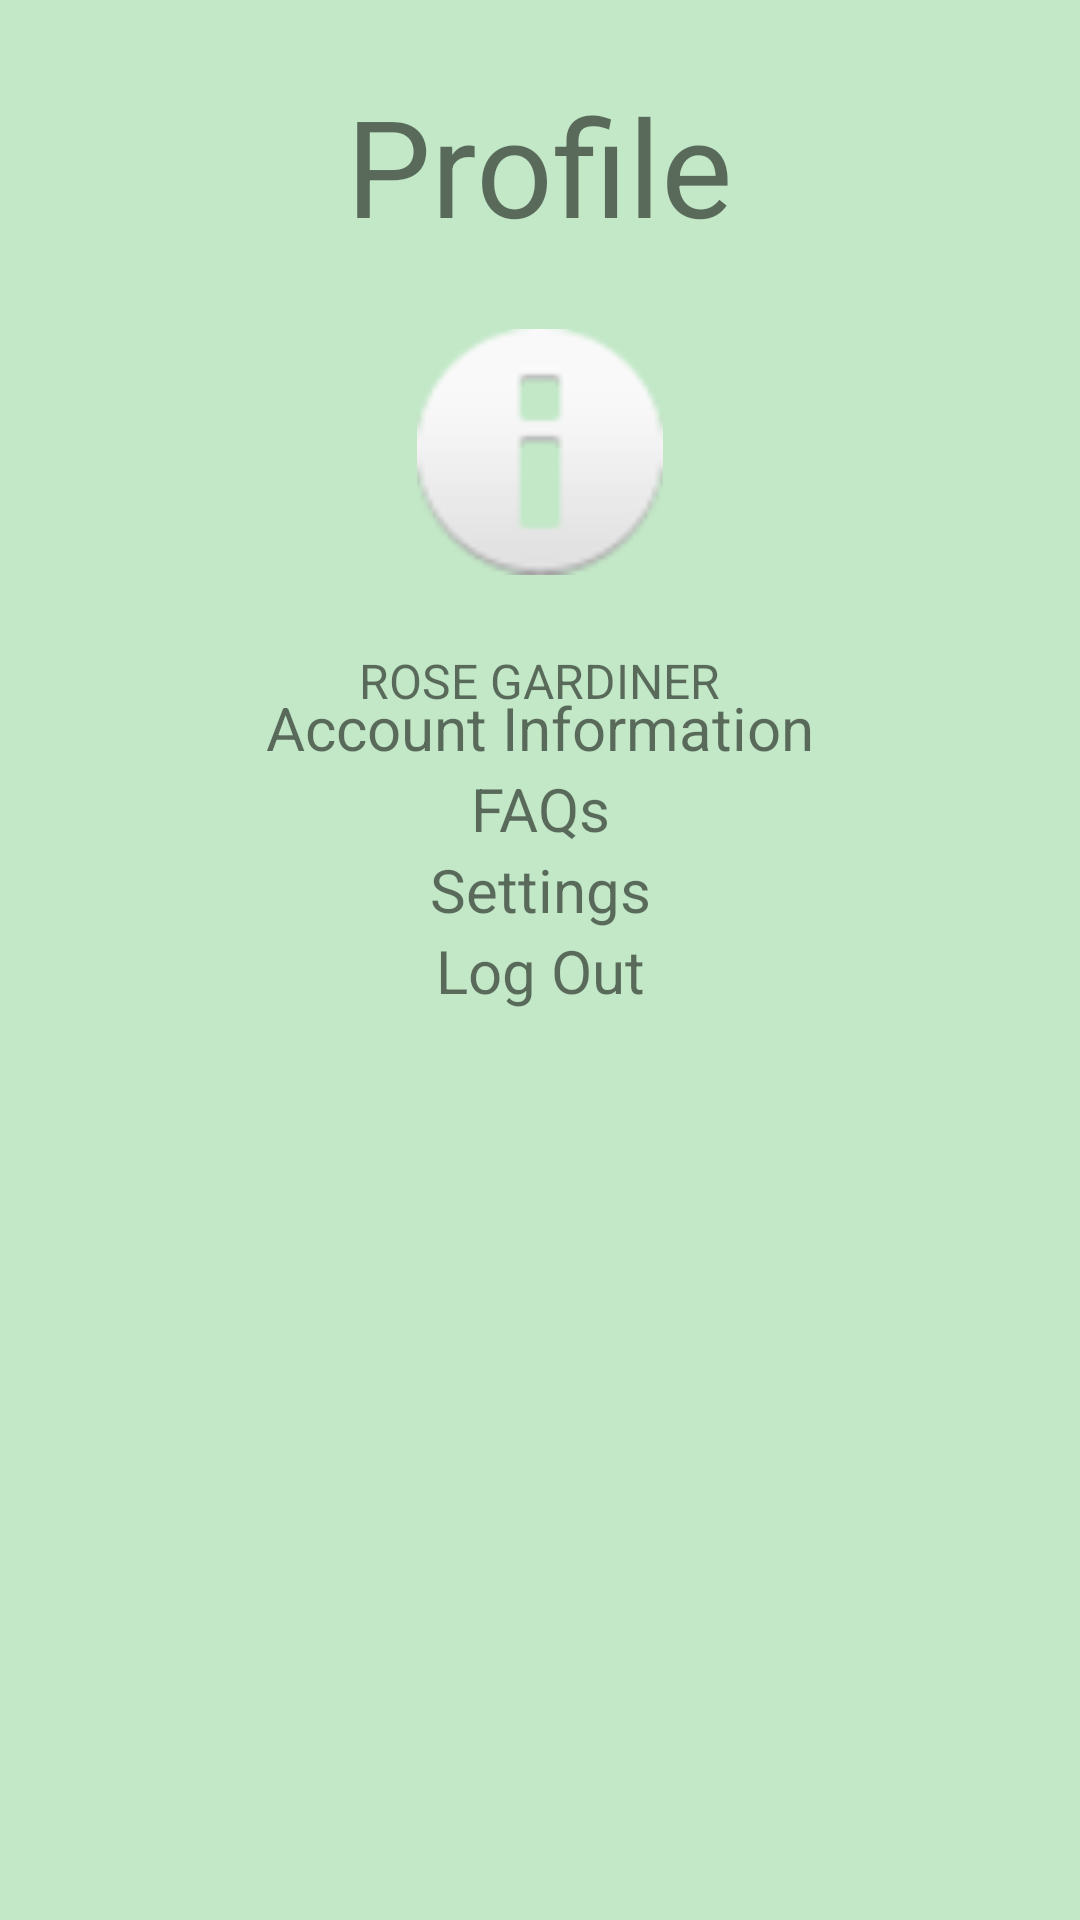

Android layout source for this screen:
<!-- AndroidManifest.xml: application theme Theme.Farmington -->
<!-- res/layout/activity_profile.xml -->
<?xml version="1.0" encoding="utf-8"?>
<RelativeLayout xmlns:android="http://schemas.android.com/apk/res/android"
    xmlns:app="http://schemas.android.com/apk/res-auto"
    android:orientation="vertical"
    android:layout_width="match_parent"
    android:layout_height="match_parent"
    android:padding="25dp"
    android:background="#C2E8C7">

    <RelativeLayout
        android:id="@+id/mainContainer"
        android:layout_width="368dp"
        android:layout_height="wrap_content"
        android:visibility="visible">

        <LinearLayout
            android:id="@+id/addressContainer"
            android:layout_width="match_parent"
            android:layout_height="246dp"
            android:orientation="vertical">

            <TextView
                android:id="@+id/address"
                android:layout_width="wrap_content"
                android:layout_height="wrap_content"
                android:layout_gravity="center"
                android:text="Profile"
                android:textSize="45dp" />


            <ImageView
                android:layout_width="82dp"
                android:layout_height="131dp"
                android:layout_gravity="center"
                app:srcCompat="@android:drawable/ic_dialog_info" />

            <TextView
                android:id="@+id/temp_max"
                android:layout_width="wrap_content"
                android:layout_height="27dp"
                android:layout_gravity="center"
                android:text="ROSE GARDINER"
                android:textSize="16sp" />

            <Space
                android:layout_width="match_parent"
                android:layout_height="105dp" />

        </LinearLayout>

        <LinearLayout
            android:id="@+id/overviewContainer"
            android:layout_width="341dp"
            android:layout_height="182dp"
            android:layout_centerInParent="true"
            android:orientation="vertical">

            <TextView
                android:id="@+id/textView"
                android:layout_width="match_parent"
                android:layout_height="wrap_content"
                android:text="Account Information"
                android:textAlignment="center"
                android:textSize="20sp" />

            <TextView
                android:id="@+id/textView2"
                android:layout_width="match_parent"
                android:layout_height="wrap_content"
                android:text="FAQs"
                android:textAlignment="center"
                android:textSize="20sp" />

            <TextView
                android:id="@+id/textView3"
                android:layout_width="match_parent"
                android:layout_height="wrap_content"
                android:text="Settings"
                android:textAlignment="center"
                android:textSize="20sp" />

            <TextView
                android:id="@+id/textView4"
                android:layout_width="match_parent"
                android:layout_height="wrap_content"
                android:text="Log Out"
                android:textAlignment="center"
                android:textSize="20sp" />
        </LinearLayout>

        <LinearLayout
            android:id="@+id/detailsContainer"
            android:layout_width="match_parent"
            android:layout_height="199dp"
            android:layout_alignParentBottom="true"
            android:orientation="vertical">


            <Space
                android:layout_width="wrap_content"
                android:layout_height="10dp" />

        </LinearLayout>

    </RelativeLayout>

    <ProgressBar android:id="@+id/loader" android:layout_width="wrap_content"
        android:layout_height="wrap_content" android:layout_centerInParent="true"
        android:visibility="gone"/>
    <TextView android:id="@+id/errorText" android:layout_width="wrap_content"
        android:layout_height="wrap_content" android:layout_centerInParent="true"
        android:visibility="gone" android:text="Something went wrong"/>

</RelativeLayout>
<!-- resources referenced by this layout -->
<resources>
  <style name="Theme.Farmington" parent="Theme.MaterialComponents.DayNight.DarkActionBar">
          
          <item name="colorPrimary">@color/colorPrimary</item>
          <item name="colorPrimaryVariant">@color/colorPrimaryDark</item>
          <item name="colorOnPrimary">@color/white</item>
          
          <item name="colorSecondary">@color/teal_200</item>
          <item name="colorSecondaryVariant">@color/teal_700</item>
          <item name="colorOnSecondary">@color/black</item>
          
          <item name="android:statusBarColor" tools:targetApi="l">?attr/colorPrimaryVariant</item>
          
      </style>
  <color name="colorPrimary">#1e981e</color>
  <color name="colorPrimaryDark">#00574B</color>
  <color name="white">#FFFFFFFF</color>
  <color name="teal_200">#1e981e</color>
  <color name="teal_700">#FF018786</color>
  <color name="black">#FF000000</color>
</resources>
